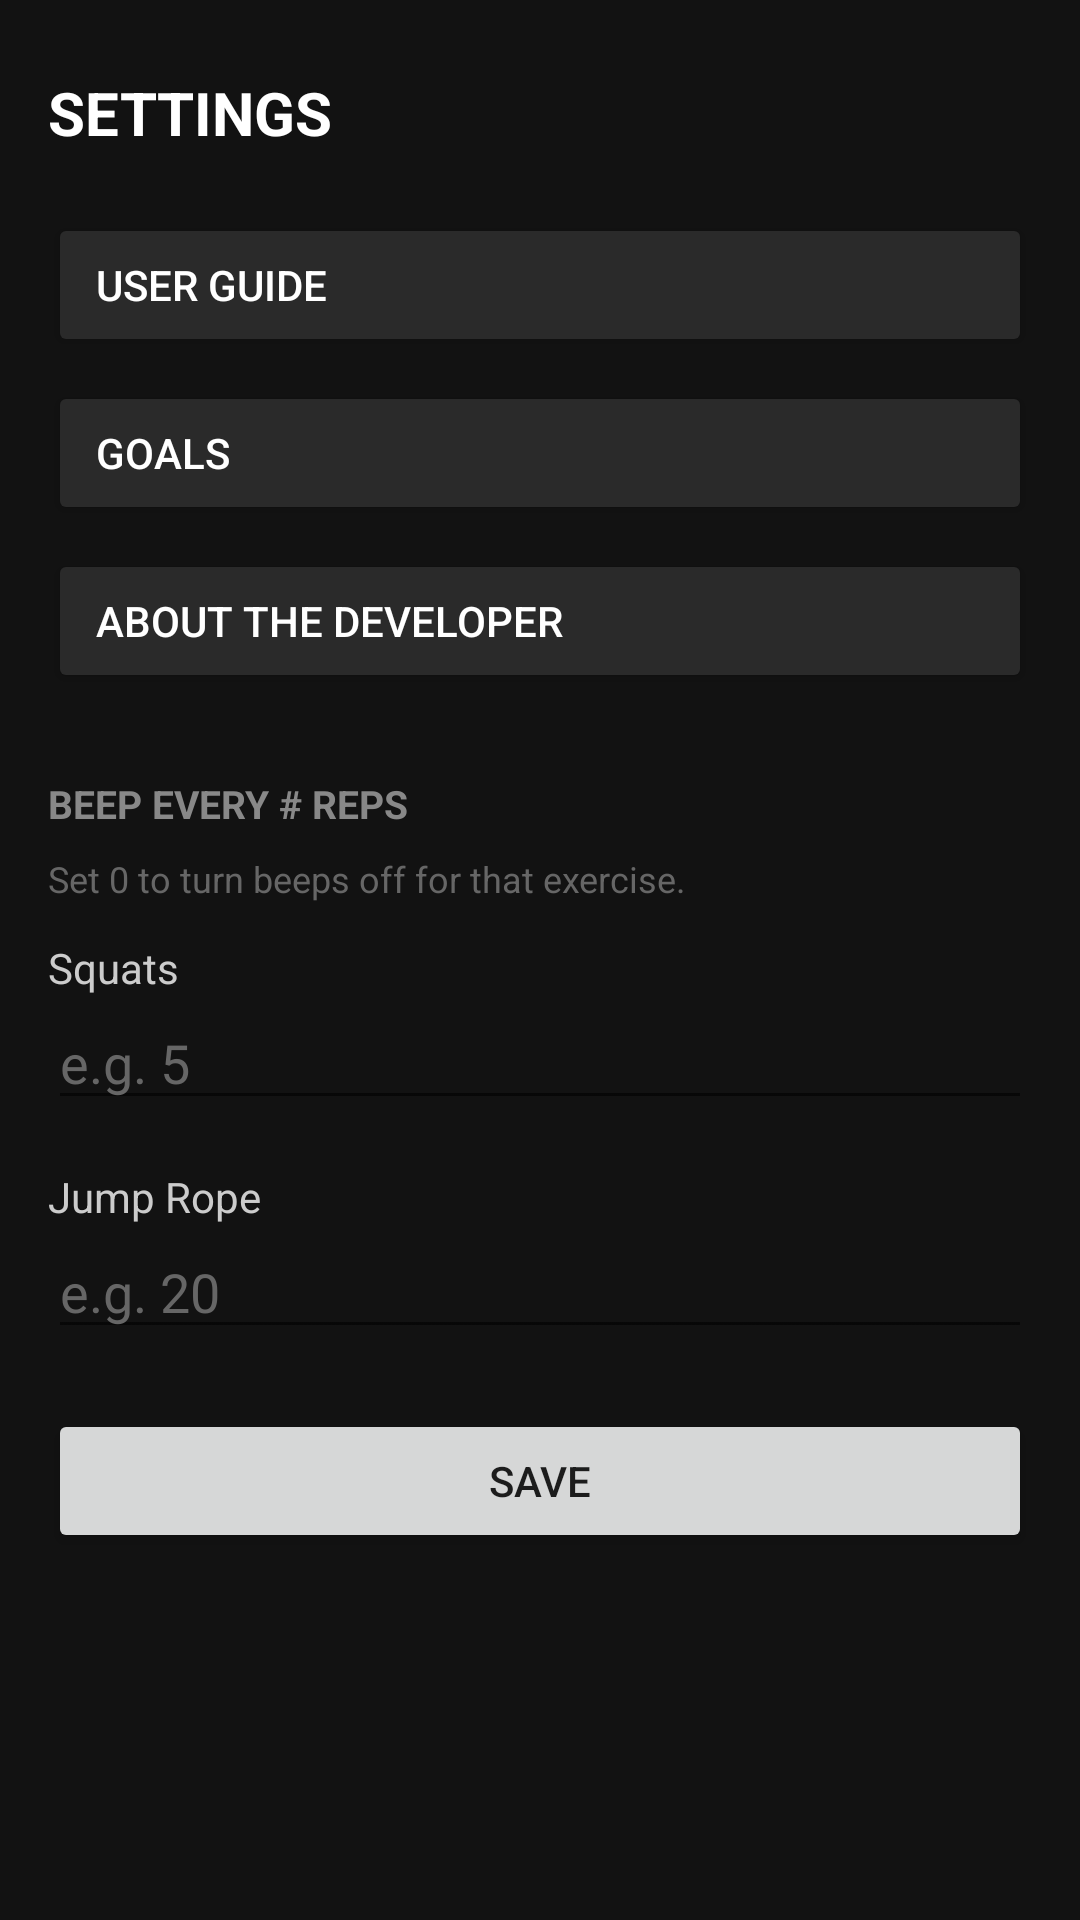

Produce the Android XML layout that renders to this screen, including the resource entries it uses.
<!-- AndroidManifest.xml: application theme android:Theme.Material.Light.NoActionBar -->
<!-- res/layout/activity_settings.xml -->
<?xml version="1.0" encoding="utf-8"?>
<ScrollView xmlns:android="http://schemas.android.com/apk/res/android"
    android:layout_width="match_parent"
    android:layout_height="match_parent"
    android:background="#121212">

    <LinearLayout
        android:layout_width="match_parent"
        android:layout_height="wrap_content"
        android:orientation="vertical"
        android:padding="16dp">

        <TextView
            android:layout_width="wrap_content"
            android:layout_height="wrap_content"
            android:text="SETTINGS"
            android:textColor="#FFFFFF"
            android:textSize="20sp"
            android:textStyle="bold"
            android:paddingTop="8dp"
            android:paddingBottom="20dp" />

        <Button
            android:id="@+id/settingsUserGuideButton"
            android:layout_width="match_parent"
            android:layout_height="wrap_content"
            android:layout_marginBottom="8dp"
            android:text="User Guide"
            android:textColor="#FFFFFF"
            android:gravity="start|center_vertical"
            android:paddingStart="16dp"
            android:backgroundTint="#2A2A2A" />

        <Button
            android:id="@+id/settingsGoalsButton"
            android:layout_width="match_parent"
            android:layout_height="wrap_content"
            android:layout_marginBottom="8dp"
            android:text="Goals"
            android:textColor="#FFFFFF"
            android:gravity="start|center_vertical"
            android:paddingStart="16dp"
            android:backgroundTint="#2A2A2A" />

        <Button
            android:id="@+id/settingsAboutButton"
            android:layout_width="match_parent"
            android:layout_height="wrap_content"
            android:text="About the Developer"
            android:textColor="#FFFFFF"
            android:gravity="start|center_vertical"
            android:paddingStart="16dp"
            android:backgroundTint="#2A2A2A" />

        <TextView
            android:layout_width="wrap_content"
            android:layout_height="wrap_content"
            android:text="BEEP EVERY # REPS"
            android:textColor="#888888"
            android:textSize="13sp"
            android:textStyle="bold"
            android:layout_marginTop="28dp"
            android:layout_marginBottom="8dp" />

        <TextView
            android:layout_width="match_parent"
            android:layout_height="wrap_content"
            android:text="Set 0 to turn beeps off for that exercise."
            android:textColor="#666666"
            android:textSize="12sp"
            android:layout_marginBottom="12dp" />

        <TextView
            android:layout_width="wrap_content"
            android:layout_height="wrap_content"
            android:text="Squats"
            android:textColor="#CCCCCC"
            android:textSize="14sp" />

        <EditText
            android:id="@+id/settingsSquatBeepInput"
            android:layout_width="match_parent"
            android:layout_height="wrap_content"
            android:inputType="number"
            android:hint="e.g. 5"
            android:textColorHint="#666666"
            android:textColor="#FFFFFF"
            android:layout_marginBottom="16dp" />

        <TextView
            android:layout_width="wrap_content"
            android:layout_height="wrap_content"
            android:text="Jump Rope"
            android:textColor="#CCCCCC"
            android:textSize="14sp" />

        <EditText
            android:id="@+id/settingsJumpBeepInput"
            android:layout_width="match_parent"
            android:layout_height="wrap_content"
            android:inputType="number"
            android:hint="e.g. 20"
            android:textColorHint="#666666"
            android:textColor="#FFFFFF"
            android:layout_marginBottom="20dp" />

        <Button
            android:id="@+id/settingsSaveBeepButton"
            android:layout_width="match_parent"
            android:layout_height="wrap_content"
            android:text="Save" />

    </LinearLayout>

</ScrollView>
<!-- resources referenced by this layout -->
<resources>

</resources>
